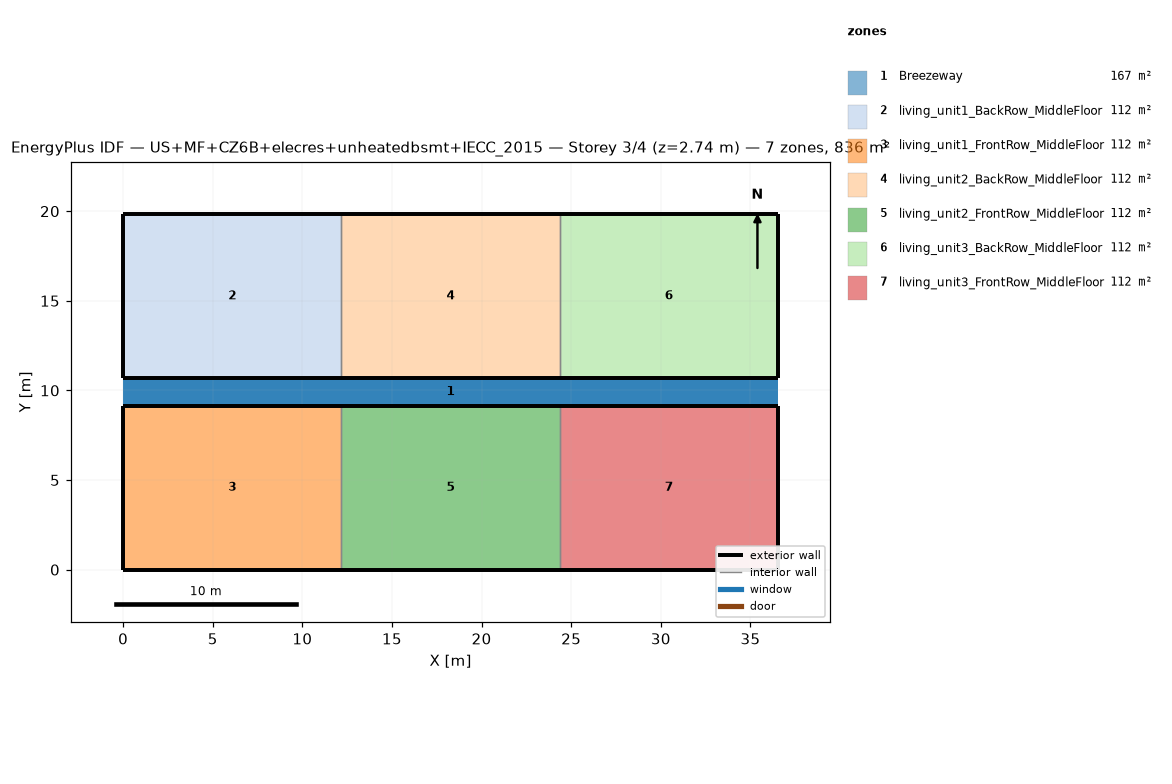
=== STOREY PLAN SPEC (per zone: floor XY polygon, exterior-wall plan segments, windows/doors) ===
zone 1: Breezeway  (167.0 m²)
  floor: (36.54, 9.16) (0.00, 9.16) (0.00, 10.68) (36.54, 10.68)
  floor: (36.54, 9.16) (0.00, 9.16) (0.00, 10.68) (36.54, 10.68)
  floor: (36.54, 9.16) (0.00, 9.16) (0.00, 10.68) (36.54, 10.68)
zone 2: living_unit1_BackRow_MiddleFloor  (111.5 m²)
  floor: (12.18, 10.68) (0.00, 10.68) (0.00, 19.84) (12.18, 19.84)
  exterior wall: (0.00, 10.68) – (12.18, 10.68)  [12.2 m]
  exterior wall: (12.18, 19.84) – (0.00, 19.84)  [12.2 m]
  exterior wall: (0.00, 19.84) – (0.00, 10.68)  [9.2 m]
  interior walls: 1
zone 3: living_unit1_FrontRow_MiddleFloor  (111.5 m²)
  floor: (12.18, 0.00) (0.00, 0.00) (0.00, 9.16) (12.18, 9.16)
  exterior wall: (0.00, 0.00) – (12.18, 0.00)  [12.2 m]
  exterior wall: (12.18, 9.16) – (0.00, 9.16)  [12.2 m]
  exterior wall: (0.00, 9.16) – (0.00, 0.00)  [9.2 m]
  interior walls: 1
zone 4: living_unit2_BackRow_MiddleFloor  (111.5 m²)
  floor: (24.36, 10.68) (12.18, 10.68) (12.18, 19.84) (24.36, 19.84)
  exterior wall: (12.18, 10.68) – (24.36, 10.68)  [12.2 m]
  exterior wall: (24.36, 19.84) – (12.18, 19.84)  [12.2 m]
  interior walls: 2
zone 5: living_unit2_FrontRow_MiddleFloor  (111.5 m²)
  floor: (24.36, 0.00) (12.18, 0.00) (12.18, 9.16) (24.36, 9.16)
  exterior wall: (12.18, 0.00) – (24.36, 0.00)  [12.2 m]
  exterior wall: (24.36, 9.16) – (12.18, 9.16)  [12.2 m]
  interior walls: 2
zone 6: living_unit3_BackRow_MiddleFloor  (111.5 m²)
  floor: (36.54, 10.68) (24.36, 10.68) (24.36, 19.84) (36.54, 19.84)
  exterior wall: (24.36, 10.68) – (36.54, 10.68)  [12.2 m]
  exterior wall: (36.54, 10.68) – (36.54, 19.84)  [9.2 m]
  exterior wall: (36.54, 19.84) – (24.36, 19.84)  [12.2 m]
  interior walls: 1
zone 7: living_unit3_FrontRow_MiddleFloor  (111.5 m²)
  floor: (36.54, 0.00) (24.36, 0.00) (24.36, 9.16) (36.54, 9.16)
  exterior wall: (24.36, 0.00) – (36.54, 0.00)  [12.2 m]
  exterior wall: (36.54, 0.00) – (36.54, 9.16)  [9.2 m]
  exterior wall: (36.54, 9.16) – (24.36, 9.16)  [12.2 m]
  interior walls: 1

=== DERIVED (storey summary) ===
Building: US+MF+CZ6B+elecres+unheatedbsmt+IECC_2015
Storey: 3 of 4  (floor level z = 2.74 m)
Storey gross floor area: 836.2 m²
Zones on this storey: 7
  - Breezeway: floor 167.0 m²
  - living_unit1_BackRow_MiddleFloor: floor 111.5 m²; exterior wall 33.5 m (86.9 m²); WWR 0.0%
  - living_unit1_FrontRow_MiddleFloor: floor 111.5 m²; exterior wall 33.5 m (86.9 m²); WWR 0.0%
  - living_unit2_BackRow_MiddleFloor: floor 111.5 m²; exterior wall 24.4 m (63.1 m²); WWR 0.0%
  - living_unit2_FrontRow_MiddleFloor: floor 111.5 m²; exterior wall 24.4 m (63.1 m²); WWR 0.0%
  - living_unit3_BackRow_MiddleFloor: floor 111.5 m²; exterior wall 33.5 m (86.9 m²); WWR 0.0%
  - living_unit3_FrontRow_MiddleFloor: floor 111.5 m²; exterior wall 33.5 m (86.9 m²); WWR 0.0%
Zone adjacency (shared interzone walls):
  - living_unit1_BackRow_MiddleFloor ↔ living_unit2_BackRow_MiddleFloor
  - living_unit1_FrontRow_MiddleFloor ↔ living_unit2_FrontRow_MiddleFloor
  - living_unit2_BackRow_MiddleFloor ↔ living_unit3_BackRow_MiddleFloor
  - living_unit2_FrontRow_MiddleFloor ↔ living_unit3_FrontRow_MiddleFloor